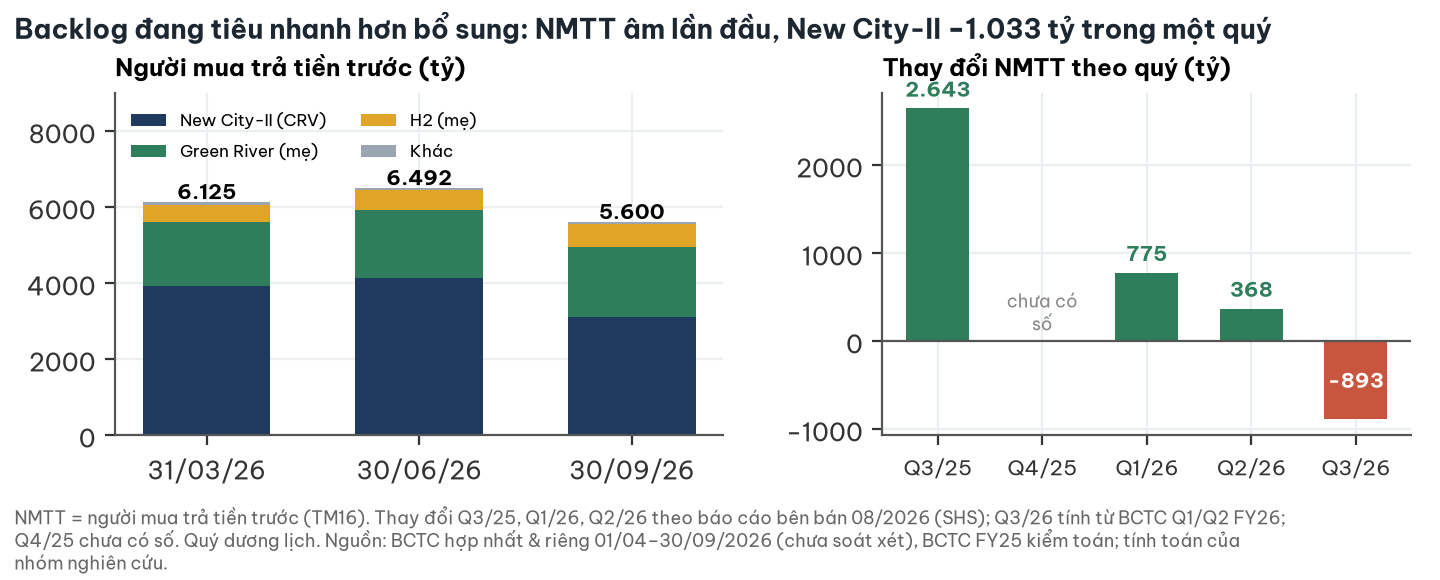

Values plotted in this chart, from the file beside it:
ngay, New City-II (CRV), Green River (mẹ), H2 (mẹ), Khác
31/03/26, 3906, 1693, 458.7, 66.89
30/06/26, 4132, 1780, 521.6, 58.96
30/09/26, 3099, 1838, 617.8, 45.04
